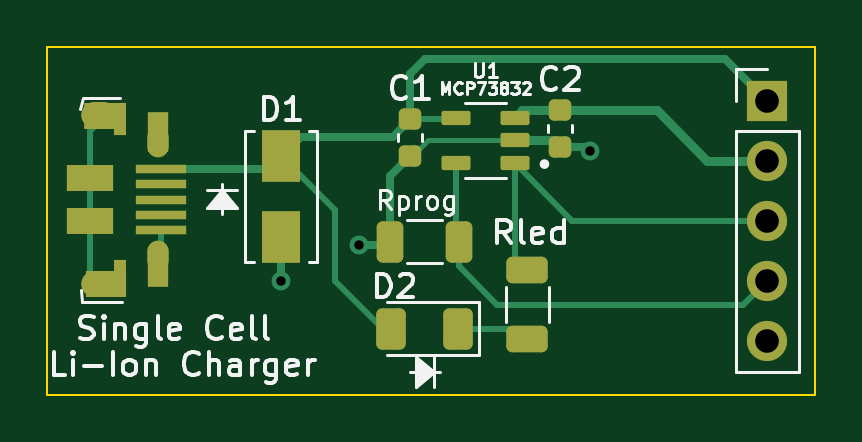
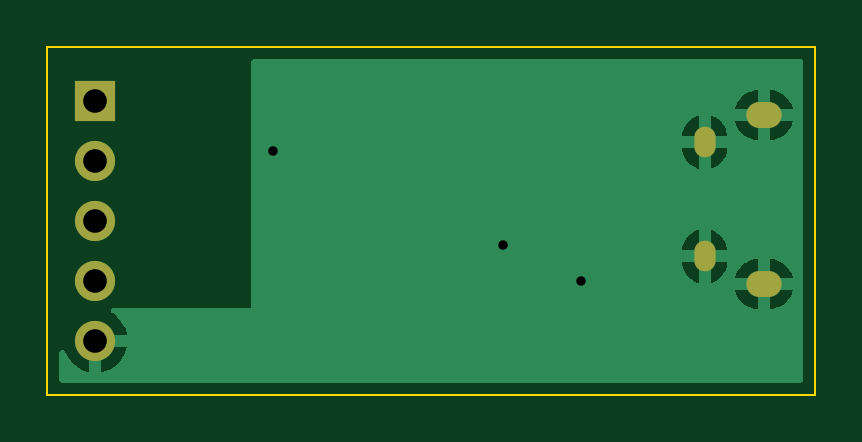
Circuit board: 8 layer files. Board 32.5 x 14.7 mm.
- bottom_copper: Single_Li_Cell_Charger-B_Cu.gbr (13500 bytes)
- bottom_mask: Single_Li_Cell_Charger-B_Mask.gbr (870 bytes)
- outline: Single_Li_Cell_Charger-Edge_Cuts.gbr (695 bytes)
- top_copper: Single_Li_Cell_Charger-F_Cu.gbr (7471 bytes)
- top_mask: Single_Li_Cell_Charger-F_Mask.gbr (3083 bytes)
- top_silk: Single_Li_Cell_Charger-F_Silkscreen.gbr (17199 bytes)
- drill: Single_Li_Cell_Charger-NPTH.drl (291 bytes)
- drill: Single_Li_Cell_Charger-PTH.drl (822 bytes)

=== bottom_copper: Single_Li_Cell_Charger-B_Cu.gbr (13500 bytes, source omitted) ===
=== bottom_mask: Single_Li_Cell_Charger-B_Mask.gbr ===
%TF.GenerationSoftware,KiCad,Pcbnew,(6.0.5-0)*%
%TF.CreationDate,2023-01-06T19:30:00-05:00*%
%TF.ProjectId,Single_Li_Cell_Charger,53696e67-6c65-45f4-9c69-5f43656c6c5f,rev?*%
%TF.SameCoordinates,Original*%
%TF.FileFunction,Soldermask,Bot*%
%TF.FilePolarity,Negative*%
%FSLAX46Y46*%
G04 Gerber Fmt 4.6, Leading zero omitted, Abs format (unit mm)*
G04 Created by KiCad (PCBNEW (6.0.5-0)) date 2023-01-06 19:30:00*
%MOMM*%
%LPD*%
G01*
G04 APERTURE LIST*
%ADD10O,0.900000X1.300000*%
%ADD11O,1.500000X1.100000*%
%ADD12R,1.700000X1.700000*%
%ADD13O,1.700000X1.700000*%
G04 APERTURE END LIST*
D10*
%TO.C,J1*%
X22720000Y-21570000D03*
D11*
X20220000Y-20425000D03*
D10*
X22720000Y-26410000D03*
D11*
X20220000Y-27575000D03*
%TD*%
D12*
%TO.C,J4*%
X48514000Y-19812000D03*
D13*
X48514000Y-22352000D03*
X48514000Y-24892000D03*
X48514000Y-27432000D03*
X48514000Y-29972000D03*
%TD*%
M02*

=== outline: Single_Li_Cell_Charger-Edge_Cuts.gbr ===
%TF.GenerationSoftware,KiCad,Pcbnew,(6.0.5-0)*%
%TF.CreationDate,2023-01-06T19:30:00-05:00*%
%TF.ProjectId,Single_Li_Cell_Charger,53696e67-6c65-45f4-9c69-5f43656c6c5f,rev?*%
%TF.SameCoordinates,Original*%
%TF.FileFunction,Profile,NP*%
%FSLAX46Y46*%
G04 Gerber Fmt 4.6, Leading zero omitted, Abs format (unit mm)*
G04 Created by KiCad (PCBNEW (6.0.5-0)) date 2023-01-06 19:30:00*
%MOMM*%
%LPD*%
G01*
G04 APERTURE LIST*
%TA.AperFunction,Profile*%
%ADD10C,0.100000*%
%TD*%
G04 APERTURE END LIST*
D10*
X18034000Y-32258000D02*
X50546000Y-32258000D01*
X18034000Y-32258000D02*
X18034000Y-17526000D01*
X50546000Y-17526000D02*
X18034000Y-17526000D01*
X50546000Y-17526000D02*
X50546000Y-32258000D01*
M02*

=== top_copper: Single_Li_Cell_Charger-F_Cu.gbr (7471 bytes, source omitted) ===
=== top_mask: Single_Li_Cell_Charger-F_Mask.gbr (3083 bytes, source withheld) ===
=== top_silk: Single_Li_Cell_Charger-F_Silkscreen.gbr (17199 bytes, source omitted) ===
=== drill: Single_Li_Cell_Charger-NPTH.drl ===
M48
; DRILL file {KiCad (6.0.5-0)} date Friday, January 06, 2023 at 07:28:00 PM
; FORMAT={-:-/ absolute / inch / decimal}
; #@! TF.CreationDate,2023-01-06T19:28:00-05:00
; #@! TF.GenerationSoftware,Kicad,Pcbnew,(6.0.5-0)
; #@! TF.FileFunction,NonPlated,1,2,NPTH
FMAT,2
INCH
%
G90
G05
T0
M30

=== drill: Single_Li_Cell_Charger-PTH.drl ===
M48
; DRILL file {KiCad (6.0.5-0)} date Friday, January 06, 2023 at 07:28:00 PM
; FORMAT={-:-/ absolute / inch / decimal}
; #@! TF.CreationDate,2023-01-06T19:28:00-05:00
; #@! TF.GenerationSoftware,Kicad,Pcbnew,(6.0.5-0)
; #@! TF.FileFunction,Plated,1,2,PTH
FMAT,2
INCH
; #@! TA.AperFunction,Plated,PTH,ViaDrill
T1C0.0157
; #@! TA.AperFunction,Plated,PTH,ComponentDrill
T2C0.0217
; #@! TA.AperFunction,Plated,PTH,ComponentDrill
T3C0.0256
; #@! TA.AperFunction,Plated,PTH,ComponentDrill
T4C0.0394
%
G90
G05
T1
X1.1Y-1.08
X1.23Y-1.02
X1.614Y-0.864
T4
X1.91Y-0.78
X1.91Y-0.88
X1.91Y-0.98
X1.91Y-1.08
X1.91Y-1.18
T2
G00X0.8945Y-0.8571
M15
G01X0.8945Y-0.8413
M16
G05
G00X0.8945Y-1.0476
M15
G01X0.8945Y-1.0319
M16
G05
T3
G00X0.8039Y-0.8041
M15
G01X0.7882Y-0.8041
M16
G05
G00X0.8039Y-1.0856
M15
G01X0.7882Y-1.0856
M16
G05
T0
M30

